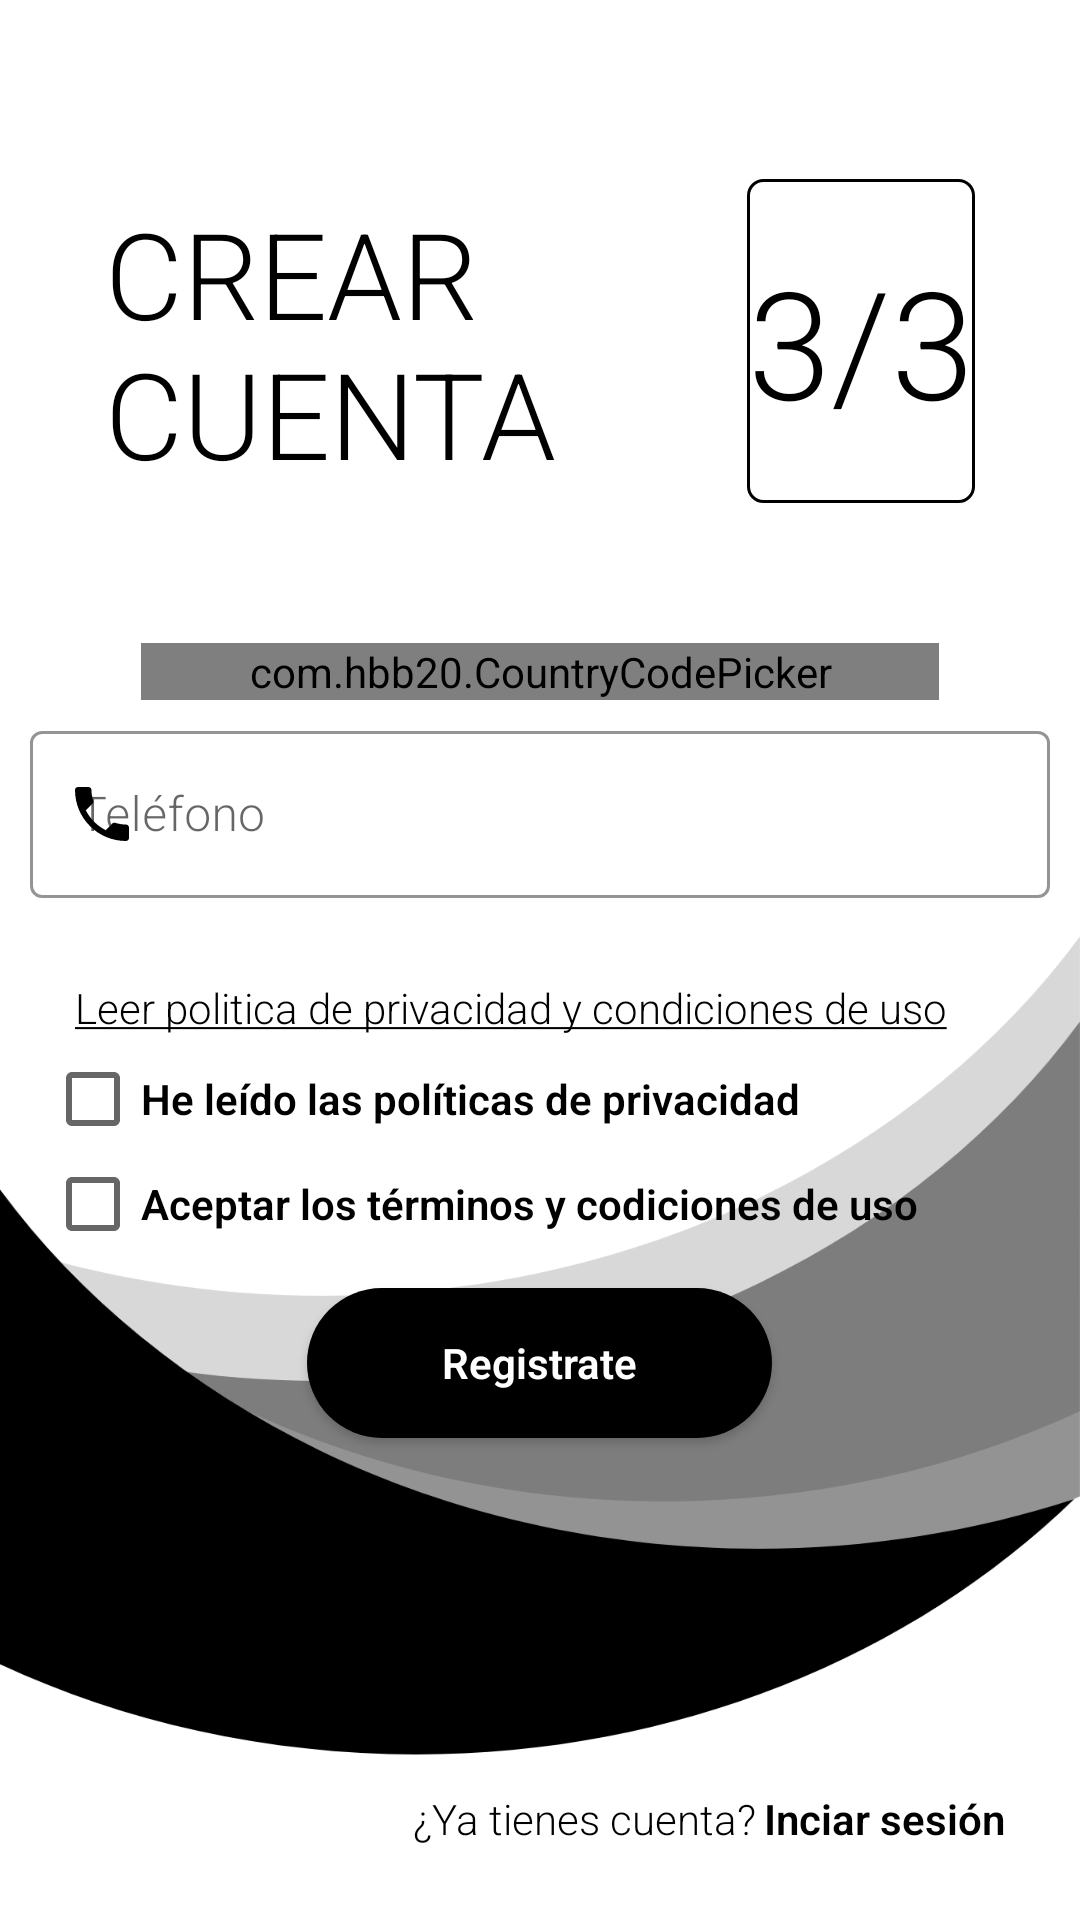

Android layout source for this screen:
<!-- AndroidManifest.xml: application theme AppTheme -->
<!-- res/layout/fragment_register3.xml -->
<?xml version="1.0" encoding="utf-8"?>
<LinearLayout xmlns:android="http://schemas.android.com/apk/res/android"
    xmlns:app="http://schemas.android.com/apk/res-auto"
    xmlns:tools="http://schemas.android.com/tools"
    android:layout_width="match_parent"
    android:layout_height="match_parent"
    android:background="@drawable/loginbackgroud"
    android:gravity="center"
    android:orientation="vertical"
    android:padding="10dp"
    tools:context=".ui.Register.RegisterFragment">


    <LinearLayout
        android:layout_width="match_parent"
        android:layout_height="161dp"
        android:orientation="horizontal">

        <TextView
            android:id="@+id/lblTitle3"
            android:layout_width="194dp"
            android:layout_height="109dp"
            android:layout_gravity="center|left"
            android:layout_marginLeft="25dp"
            android:layout_marginTop="30dp"
            android:layout_marginRight="10dp"
            android:layout_marginBottom="5dp"
            android:fontFamily="sans-serif-light"
            android:text="@string/title_text"
            android:textAllCaps="true"
            android:textColor="#000000"
            android:textSize="40sp"
            android:transitionName="lbl_title_reg2" />

        <TextView
            android:id="@+id/textView2"
            android:layout_width="wrap_content"
            android:layout_height="108dp"
            android:layout_gravity="center|right"
            android:layout_marginLeft="10dp"
            android:layout_marginTop="30dp"
            android:layout_marginRight="25dp"
            android:layout_marginBottom="10dp"
            android:layout_weight="1"
            android:background="@drawable/bc_calendar"
            android:fontFamily="sans-serif-light"
            android:gravity="center"
            android:text="3/3"
            android:textColor="#000000"
            android:textSize="50sp"
            android:textStyle="normal" />
    </LinearLayout>


    <LinearLayout
        android:layout_width="match_parent"
        android:layout_height="wrap_content"
        android:layout_marginTop="40dp"
        android:orientation="vertical">

        <com.hbb20.CountryCodePicker
            android:id="@+id/ccp"
            android:layout_width="266dp"
            android:layout_height="wrap_content"
            android:layout_gravity="center"
            android:layout_marginBottom="5dp"
            android:background="@drawable/bc_calendar"
            app:ccp_autoDetectCountry="true"
            app:ccp_showFlag="true"
            app:ccp_showFullName="true"
            app:ccp_showNameCode="true" />

        <com.google.android.material.textfield.TextInputLayout
            android:id="@+id/txtTelefonoReg3"
            style="@style/Widget.MaterialComponents.TextInputLayout.OutlinedBox"
            android:layout_width="match_parent"
            android:layout_height="wrap_content"
            android:layout_gravity="center"
            android:layout_marginBottom="7dp"
            app:boxStrokeColor="@color/colorDark"
            app:boxStrokeWidthFocused="2dp"
            app:endIconMode="clear_text"
            app:endIconTint="@color/colorDark"
            app:hintTextColor="@color/colorDark"
            app:startIconDrawable="@drawable/ic_local_phone_"
            app:startIconTint="@color/colorDark">

            <com.google.android.material.textfield.TextInputEditText
                android:layout_width="match_parent"
                android:layout_height="match_parent"
                android:fontFamily="sans-serif-light"
                android:hint="Teléfono"
                android:inputType="phone"

                android:textColor="@color/colorDark" />

        </com.google.android.material.textfield.TextInputLayout>


    </LinearLayout>

    <LinearLayout
        android:layout_width="match_parent"
        android:layout_height="wrap_content"
        android:orientation="vertical">

        <TextView
            android:id="@+id/lblReadPrivacyPolitic"
            android:layout_width="match_parent"
            android:layout_height="wrap_content"
            android:layout_gravity="center"
            android:layout_marginLeft="10dp"
            android:layout_marginTop="20dp"
            android:fontFamily="sans-serif-light"
            android:gravity="center|left"
            android:text="@string/privacidadLink"
            android:textColor="#000000" />

        <CheckBox
            android:id="@+id/chcUseConditions"
            android:layout_width="match_parent"
            android:layout_height="wrap_content"
            android:layout_gravity="center"
            android:layout_marginLeft="5dp"
            android:layout_marginTop="5dp"
            android:layout_marginRight="5dp"
            android:layout_marginBottom="3dp"
            android:fontFamily="sans-serif-light"
            android:shadowColor="#000000"
            android:text="He leído las políticas de privacidad"
            android:textStyle="bold" />


        <CheckBox
            android:id="@+id/chcUseReadCondition"
            android:layout_width="match_parent"
            android:layout_height="wrap_content"
            android:layout_gravity="center"
            android:layout_marginLeft="5dp"
            android:layout_marginRight="5dp"
            android:layout_marginBottom="5dp"
            android:fontFamily="sans-serif-light"
            android:shadowColor="#000000"
            android:text="Aceptar los términos y codiciones de uso"
            android:textStyle="bold" />

    </LinearLayout>


    <Button
        android:id="@+id/btnDoLogin3"
        android:layout_width="155dp"
        android:layout_height="50dp"
        android:layout_gravity="center"
        android:layout_margin="7dp"
        android:layout_marginLeft="20dp"
        android:layout_marginTop="20dp"
        android:background="@drawable/button"
        android:elevation="5dp"
        android:fontFamily="sans-serif-light"
        android:text="Registrate"
        android:textAllCaps="false"
        android:textColor="#FFFFFF"
        android:textStyle="bold"
        android:transitionName="btn_login_reg2" />

    <LinearLayout
        android:layout_width="match_parent"
        android:layout_height="40dp"
        android:layout_gravity="bottom"
        android:layout_marginTop="100dp"
        android:padding="5dp"
        android:paddingTop="10dp"
        android:paddingBottom="10dp"
        android:transitionName="register">

        <TextView
            android:id="@+id/lblTexto2"
            android:layout_width="wrap_content"
            android:layout_height="40dp"
            android:layout_gravity="center|right"
            android:layout_weight="1"
            android:fontFamily="sans-serif-light"
            android:gravity="center|right"
            android:paddingTop="10dp"
            android:paddingRight="3dp"
            android:paddingBottom="10dp"
            android:text="¿Ya tienes cuenta?"
            android:textColor="#000000"
            android:textSize="14sp"
            android:transitionName="lbl_login_dologin2b" />


        <TextView
            android:id="@+id/lblLinkDoLogin2"
            android:layout_width="wrap_content"
            android:layout_height="40dp"
            android:layout_gravity="center|right"
            android:fontFamily="sans-serif-light"
            android:gravity="center"
            android:paddingTop="10dp"
            android:paddingRight="10dp"
            android:paddingBottom="10dp"
            android:text="Inciar sesión"
            android:textColor="#000000"
            android:textSize="14sp"
            android:textStyle="bold"
            android:transitionName="lbl_login_dologin2" />

    </LinearLayout>

</LinearLayout>
<!-- resources referenced by this layout -->
<resources>
  <color name="colorDark">#000000</color>
  <!-- drawable bc_calendar (drawable) -->
  <?xml version="1.0" encoding="utf-8"?>
  <shape android:shape="rectangle" xmlns:android="http://schemas.android.com/apk/res/android">
  
      <solid android:color="#00ffffff"/>
      <stroke android:width="1dp" android:color="#000000"/>
      <corners android:radius="5dp"></corners>
  </shape>
  <!-- drawable button (drawable) -->
  <?xml version="1.0" encoding="utf-8"?>
  <shape android:shape="rectangle" xmlns:android="http://schemas.android.com/apk/res/android">
      <corners android:radius="50sp"/>
      <solid android:color="@color/colorDark"></solid>
  </shape>
  <!-- drawable ic_local_phone_ (drawable) -->
  <vector xmlns:android="http://schemas.android.com/apk/res/android"
          android:width="24dp"
          android:height="24dp"
          android:viewportWidth="24.0"
          android:viewportHeight="24.0">
      <path
          android:fillColor="#FF000000"
          android:pathData="M6.62,10.79c1.44,2.83 3.76,5.14 6.59,6.59l2.2,-2.2c0.27,-0.27 0.67,-0.36 1.02,-0.24 1.12,0.37 2.33,0.57 3.57,0.57 0.55,0 1,0.45 1,1V20c0,0.55 -0.45,1 -1,1 -9.39,0 -17,-7.61 -17,-17 0,-0.55 0.45,-1 1,-1h3.5c0.55,0 1,0.45 1,1 0,1.25 0.2,2.45 0.57,3.57 0.11,0.35 0.03,0.74 -0.25,1.02l-2.2,2.2z"/>
  </vector>
  <!-- drawable loginbackgroud: png bitmap (drawable-hdpi, 30436 bytes) -->
  <string name="privacidadLink"><u>Leer politica de privacidad y condiciones de uso</u></string>
  <string name="title_text">Crear <br>cuenta</br></string>
  <style name="AppTheme" parent="Theme.MaterialComponents.Light.NoActionBar.Bridge">
          
          <item name="colorPrimary">@color/colorDark</item>
          <item name="colorPrimaryDark">#FFFFFF</item>
          <item name="colorAccent">#000000</item>
      </style>
</resources>
